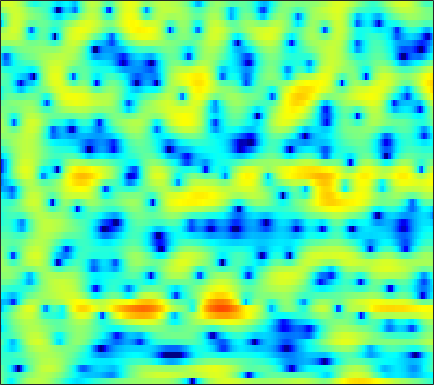

Source data for this figure (header and first rows):
-0.19332, -1.5853, -3.6388, -5.666, -6.7057, -6.7148, -5.3846, -4.1005, -2.4826, -1.1152, -0.0095908, 0.66154, 1.383, 1.9207, 2.2186, 2.4932, 2.6381, 2.6636, 2.5942, 2.4218, 2.1541, 1.8822, 1.413, 0.83513
-1.024, -1.867, -2.868, -3.621, -3.966, -4.117, -3.938, -3.636, -3.078, -2.406, -1.675, -1.116, -0.389, 0.2893, 0.7509, 1.287, 1.724, 1.983, 2.231, 2.361, 2.374, 2.306, 2.115, 1.815
-1.501, -2.291, -3.503, -4.988, -6.351, -8.705, -12.23, -16.64, -37.67, -17.07, -10.58, -7.609, -4.733, -2.58, -1.294, 0.09716, 1.19, 1.843, 2.526, 3.013, 3.323, 3.446, 3.472, 3.347
-3.351, -3.397, -3.54, -3.743, -3.913, -4.126, -4.274, -4.298, -4.165, -3.815, -3.253, -2.731, -1.95, -1.131, -0.5299, 0.226, 0.8955, 1.33, 1.812, 2.178, 2.426, 2.537, 2.588, 2.529
-3.947, -3.912, -3.905, -3.89, -3.851, -3.733, -3.516, -3.287, -2.885, -2.39, -1.826, -1.378, -0.7702, -0.1783, 0.2398, 0.7506, 1.192, 1.472, 1.769, 1.974, 2.086, 2.113, 2.076, 1.965
-3.696, -4.422, -5.56, -6.818, -7.704, -8.376, -7.996, -7.058, -5.412, -3.732, -2.21, -1.206, -0.05313, 0.8846, 1.455, 2.059, 2.48, 2.688, 2.825, 2.811, 2.652, 2.448, 2.081, 1.641
-2.463, -3.315, -4.733, -6.534, -8.071, -9.695, -9.286, -7.59, -4.891, -2.51, -0.5933, 0.5796, 1.839, 2.797, 3.335, 3.835, 4.092, 4.131, 3.969, 3.562, 2.887, 2.185, 0.9438, -0.7154
-4.2, -3.958, -3.632, -3.304, -3.028, -2.581, -1.986, -1.458, -0.672, 0.1681, 0.9845, 1.548, 2.196, 2.701, 2.979, 3.207, 3.254, 3.164, 2.869, 2.367, 1.649, 0.9584, -0.1849, -1.596
-7.839, -6.422, -4.911, -3.68, -2.89, -1.97, -1.14, -0.5603, 0.1373, 0.7458, 1.264, 1.596, 1.941, 2.174, 2.269, 2.284, 2.181, 2.034, 1.739, 1.34, 0.8566, 0.4582, -0.0864, -0.6154
-6.205, -5.241, -4.02, -2.893, -2.103, -1.146, -0.293, 0.2847, 0.961, 1.521, 1.944, 2.178, 2.361, 2.398, 2.325, 2.096, 1.73, 1.388, 0.8762, 0.3319, -0.2125, -0.598, -1.053, -1.422
-4.756, -4.097, -3.071, -2.027, -1.231, -0.1962, 0.7608, 1.399, 2.16, 2.808, 3.305, 3.558, 3.702, 3.603, 3.347, 2.729, 1.783, 0.8677, -0.5983, -2.169, -3.499, -4.097, -4.282, -4.156
-9.692, -7.668, -5.631, -4.163, -3.304, -2.248, -1.075, -0.1388, 1.176, 2.422, 3.473, 4.068, 4.576, 4.719, 4.565, 3.994, 2.862, 1.526, -1.082, -5.078, -11.08, -12.35, -7.354, -4.224
-10.09, -9.644, -9.628, -10.6, -12.31, -16.46, -16.93, -12.26, -7.307, -3.916, -1.573, -0.2886, 0.9625, 1.752, 2.084, 2.231, 2.115, 1.86, 1.363, 0.8385, 0.4915, 0.4204, 0.5571, 0.8893
-6.186, -6.669, -7.421, -8.277, -8.925, -9.649, -9.528, -8.756, -7.198, -5.54, -4.101, -3.18, -2.151, -1.313, -0.797, -0.2601, 0.1863, 0.4937, 0.8368, 1.125, 1.409, 1.626, 1.928, 2.225
-3.116, -3.363, -3.689, -4.03, -4.222, -4.441, -4.61, -4.669, -4.648, -4.609, -4.541, -4.455, -4.241, -3.863, -3.43, -2.694, -1.856, -1.214, -0.364, 0.4232, 1.107, 1.555, 2.08, 2.518
-0.9191, -0.8873, -0.9332, -1.1, -1.304, -1.646, -2.117, -2.583, -3.406, -4.51, -5.971, -7.361, -9.481, -10.81, -10.12, -7.593, -4.944, -3.289, -1.525, -0.1508, 0.9072, 1.53, 2.166, 2.639
0.3721, 0.6323, 0.7816, 0.7584, 0.6096, 0.2872, -0.1832, -0.6644, -1.516, -2.667, -4.243, -5.755, -8.091, -9.749, -9.055, -6.452, -3.906, -2.335, -0.7078, 0.4314, 1.199, 1.585, 1.885, 1.998
1.104, 1.195, 1.13, 0.944, 0.7626, 0.4861, 0.2569, 0.119, -0.03033, -0.1686, -0.3351, -0.438, -0.4827, -0.3848, -0.1855, 0.2617, 0.7492, 1.077, 1.399, 1.494, 1.306, 0.978, 0.2939, -0.6308
1.473, 0.9251, -0.06458, -1.296, -2.208, -3.098, -3.159, -2.603, -1.449, -0.2497, 0.815, 1.482, 2.188, 2.748, 3.051, 3.316, 3.431, 3.375, 3.071, 2.474, 1.509, 0.4793, -1.385, -4.014
1.011, -0.001098, -1.869, -4.72, -7.95, -15.91, -15.85, -9.251, -4.501, -1.605, 0.4041, 1.524, 2.639, 3.431, 3.852, 4.17, 4.24, 4.136, 3.737, 3.046, 2.024, 1.004, -0.705, -2.812
0.1599, -0.397, -1.268, -2.232, -2.902, -3.444, -3.392, -2.925, -1.949, -0.8127, 0.2807, 1.009, 1.856, 2.519, 2.899, 3.247, 3.384, 3.35, 3.127, 2.667, 1.976, 1.309, 0.2039, -1.119
-0.89, -1.02, -1.25, -1.486, -1.66, -1.801, -1.796, -1.692, -1.417, -0.9837, -0.453, -0.01384, 0.602, 1.196, 1.59, 2.036, 2.359, 2.493, 2.539, 2.408, 2.1, 1.76, 1.162, 0.4083
-2.197, -2.12, -2.143, -2.272, -2.437, -2.735, -3.054, -3.269, -3.436, -3.377, -2.994, -2.494, -1.65, -0.7109, -0.01244, 0.817, 1.509, 1.924, 2.307, 2.522, 2.566, 2.496, 2.287, 1.951
-3.601, -3.352, -3.24, -3.433, -3.762, -4.518, -5.707, -6.915, -8.923, -10.77, -10.46, -8.63, -5.798, -3.383, -1.907, -0.3195, 0.8761, 1.571, 2.262, 2.722, 2.993, 3.085, 3.086, 2.976
-4.723, -4.201, -3.806, -3.796, -4.031, -4.705, -5.897, -7.208, -9.623, -12.27, -12.02, -9.495, -6.095, -3.393, -1.837, -0.2033, 1, 1.665, 2.321, 2.74, 2.972, 3.046, 3.041, 2.958
-4.824, -4.142, -3.528, -3.135, -3.018, -3.005, -3.127, -3.247, -3.359, -3.262, -2.812, -2.244, -1.292, -0.2745, 0.4512, 1.248, 1.852, 2.155, 2.36, 2.368, 2.208, 2.023, 1.736, 1.469
-3.95, -3.48, -2.969, -2.556, -2.26, -1.897, -1.498, -1.169, -0.6681, -0.1026, 0.5224, 0.9904, 1.625, 2.17, 2.498, 2.79, 2.854, 2.752, 2.348, 1.63, 0.5978, -0.3568, -1.704, -2.765
-4.057, -4.015, -3.951, -3.939, -3.823, -3.456, -2.776, -2.076, -0.9713, 0.1899, 1.268, 1.994, 2.786, 3.378, 3.652, 3.811, 3.672, 3.342, 2.59, 1.362, -0.4897, -2.518, -6.691, -15.74
-7.128, -7.498, -8.317, -9.698, -11.09, -12.37, -10.8, -8.265, -5.037, -2.397, -0.3975, 0.792, 1.963, 2.766, 3.137, 3.345, 3.271, 3.011, 2.456, 1.643, 0.6238, -0.2354, -1.361, -2.102
-11.18, -10.9, -11.21, -12.05, -13.4, -14.81, -12.92, -9.849, -6.109, -3.251, -1.149, 0.03794, 1.183, 1.874, 2.166, 2.239, 2.076, 1.823, 1.377, 0.8914, 0.4534, 0.2049, 0.01828, 0.07891
-13.06, -11.39, -9.617, -8.255, -7.297, -6.004, -4.508, -3.284, -1.647, -0.1521, 1.064, 1.752, 2.318, 2.498, 2.354, 1.868, 1.019, 0.2597, -0.8272, -1.677, -2.094, -2.076, -1.733, -1.228
-11.48, -10.04, -7.754, -5.615, -4.049, -2.143, -0.4163, 0.7395, 2.075, 3.123, 3.885, 4.213, 4.309, 3.966, 3.357, 2.046, -0.05109, -2.285, -6.562, -12.52, -12, -8.773, -6.152, -4.983
-17.3, -14.23, -10.04, -6.353, -4.118, -1.586, 0.4532, 1.7, 3.045, 4.023, 4.657, 4.882, 4.867, 4.433, 3.827, 2.563, 0.7707, -0.919, -3.515, -5.767, -6.668, -6.514, -6.385, -7.144
-17.13, -14.39, -10.1, -6.675, -4.487, -2.105, -0.1781, 0.9919, 2.223, 3.141, 3.726, 3.967, 4.026, 3.78, 3.427, 2.713, 1.815, 1.025, -0.07092, -1.112, -2.023, -2.639, -3.414, -4.169
-8.791, -7.614, -5.928, -4.155, -2.909, -1.373, -0.04977, 0.8102, 1.755, 2.467, 2.944, 3.164, 3.252, 3.141, 2.926, 2.505, 1.935, 1.427, 0.7073, -0.06025, -0.8003, -1.338, -1.999, -2.572
-4.447, -3.718, -2.729, -1.74, -1.018, -0.101, 0.726, 1.278, 1.913, 2.398, 2.743, 2.891, 2.955, 2.861, 2.677, 2.305, 1.779, 1.318, 0.6058, -0.1761, -1.003, -1.614, -2.383, -3.074
-1.443, -1.048, -0.5206, -0.01051, 0.3822, 0.8862, 1.385, 1.734, 2.155, 2.515, 2.787, 2.909, 2.961, 2.849, 2.66, 2.241, 1.643, 1.077, 0.148, -0.9385, -2.17, -3.14, -4.421, -5.535
0.5853, 0.6583, 0.7181, 0.7836, 0.8438, 0.9892, 1.234, 1.49, 1.896, 2.337, 2.728, 2.966, 3.139, 3.127, 2.982, 2.577, 1.92, 1.225, 0.03582, -1.524, -3.516, -5.353, -8.329, -11.6
1.754, 1.429, 0.8291, 0.09158, -0.4954, -1.085, -1.19, -0.823, 0.1095, 1.212, 2.218, 2.835, 3.414, 3.712, 3.729, 3.497, 2.947, 2.314, 1.165, -0.4004, -2.468, -4.454, -7.843, -12.16
1.736, 1.075, -0.2712, -2.352, -4.687, -9.646, -15.05, -10.19, -4.578, -1.21, 0.9985, 2.135, 3.186, 3.785, 3.978, 3.951, 3.609, 3.186, 2.384, 1.355, 0.1683, -0.7963, -2.113, -3.241
0.6758, 0.2112, -0.6879, -2.003, -3.19, -4.726, -5.329, -4.641, -2.849, -1.017, 0.515, 1.382, 2.217, 2.68, 2.828, 2.768, 2.467, 2.108, 1.492, 0.7913, 0.09801, -0.3636, -0.84, -1.157
-0.2574, -0.2582, -0.3438, -0.5384, -0.6862, -0.8202, -0.7518, -0.5694, -0.1421, 0.3963, 0.9086, 1.264, 1.558, 1.675, 1.611, 1.304, 0.7463, 0.1434, -0.8303, -1.895, -2.85, -3.268, -3.171, -2.523
-1.542, -1.067, -0.6044, -0.241, -0.06343, 0.08776, 0.2091, 0.2893, 0.4098, 0.579, 0.744, 0.8511, 0.9369, 0.9145, 0.7616, 0.3414, -0.4389, -1.342, -3.131, -5.955, -10.72, -15.74, -11.97, -6.125
-4.533, -3.256, -2.09, -1.444, -1.23, -1.202, -1.421, -1.617, -1.861, -1.971, -1.831, -1.667, -1.311, -1.036, -0.9028, -0.888, -1.133, -1.506, -2.316, -3.497, -4.734, -5.167, -4.224, -2.163
-5.427, -4.138, -3.196, -2.955, -3.161, -3.951, -5.325, -6.694, -8.614, -9.653, -8.93, -7.729, -6.24, -5.045, -4.306, -3.477, -2.708, -2.16, -1.486, -0.8574, -0.1998, 0.3484, 1.164, 2.088
-2.484, -2.443, -2.599, -3.088, -3.769, -5.239, -7.497, -10.09, -15.36, -20.96, -15.78, -12.82, -10.76, -9.775, -9.395, -8.405, -6.568, -4.891, -2.671, -0.7187, 0.89, 1.904, 3.018, 3.882
-1.425, -1.835, -2.378, -3.002, -3.562, -4.463, -5.562, -6.461, -7.597, -8.47, -9.05, -9.47, -10.54, -13.04, -17.26, -29.77, -13.21, -8.171, -3.962, -1.066, 1.061, 2.29, 3.528, 4.377
-3.506, -4.148, -4.815, -5.195, -5.296, -5.265, -5.212, -5.191, -5.253, -5.36, -5.618, -5.862, -6.275, -6.736, -6.919, -6.47, -5.142, -3.776, -1.854, -0.08364, 1.406, 2.324, 3.286, 3.967
-8.155, -10.26, -12.48, -12.03, -10.34, -8.104, -6.396, -5.454, -4.556, -3.944, -3.529, -3.289, -3.027, -2.763, -2.494, -1.991, -1.341, -0.7586, 0.08793, 0.9389, 1.719, 2.23, 2.81, 3.253
-8.631, -11.29, -14.78, -13.52, -10.73, -7.718, -5.576, -4.423, -3.259, -2.442, -1.845, -1.511, -1.146, -0.8131, -0.5514, -0.2165, 0.1543, 0.4473, 0.8487, 1.237, 1.584, 1.823, 2.1, 2.314
-2.997, -3.45, -3.846, -3.762, -3.41, -2.702, -1.972, -1.47, -0.9242, -0.5352, -0.2863, -0.1655, -0.05184, 0.05045, 0.1247, 0.2522, 0.4158, 0.534, 0.6668, 0.7439, 0.7616, 0.7392, 0.6574, 0.5934
1.059, 0.9754, 0.9516, 1.014, 1.11, 1.257, 1.361, 1.39, 1.291, 1.048, 0.6617, 0.3176, -0.1618, -0.563, -0.75, -0.7627, -0.6182, -0.4716, -0.3544, -0.4252, -0.7567, -1.218, -2.072, -3.029
2.76, 2.85, 3.071, 3.302, 3.442, 3.517, 3.44, 3.222, 2.687, 1.807, 0.5253, -0.7361, -2.797, -4.903, -5.745, -5.219, -3.763, -2.751, -1.868, -1.596, -2.004, -2.802, -4.703, -8.187
0.6869, 1.226, 2.107, 2.974, 3.497, 3.952, 4.075, 3.917, 3.36, 2.31, 0.6531, -1.134, -4.586, -10.08, -14.44, -10.02, -5.669, -3.762, -2.268, -1.655, -1.713, -2.12, -3.048, -4.231
-9.069, -5.193, -1.513, 0.9161, 2.162, 3.251, 3.786, 3.896, 3.665, 3.064, 2.117, 1.224, -0.06198, -1.202, -1.729, -1.919, -1.64, -1.349, -1.061, -1.013, -1.214, -1.532, -2.101, -2.728
-5.058, -3.326, -0.9282, 0.9837, 2.052, 3.03, 3.574, 3.736, 3.66, 3.321, 2.782, 2.3, 1.613, 0.9665, 0.5498, 0.0961, -0.2418, -0.4484, -0.7717, -1.19, -1.788, -2.377, -3.424, -4.744
0.8609, 1.354, 2.085, 2.762, 3.171, 3.537, 3.677, 3.618, 3.357, 2.884, 2.253, 1.711, 0.934, 0.1752, -0.3481, -0.8942, -1.304, -1.54, -1.827, -2.202, -2.816, -3.497, -4.833, -6.853
3.33, 3.593, 3.874, 4.037, 4.065, 3.962, 3.677, 3.338, 2.709, 1.866, 0.7948, -0.159, -1.587, -3.089, -4.083, -4.905, -4.942, -4.604, -3.974, -3.486, -3.298, -3.427, -3.912, -4.799
